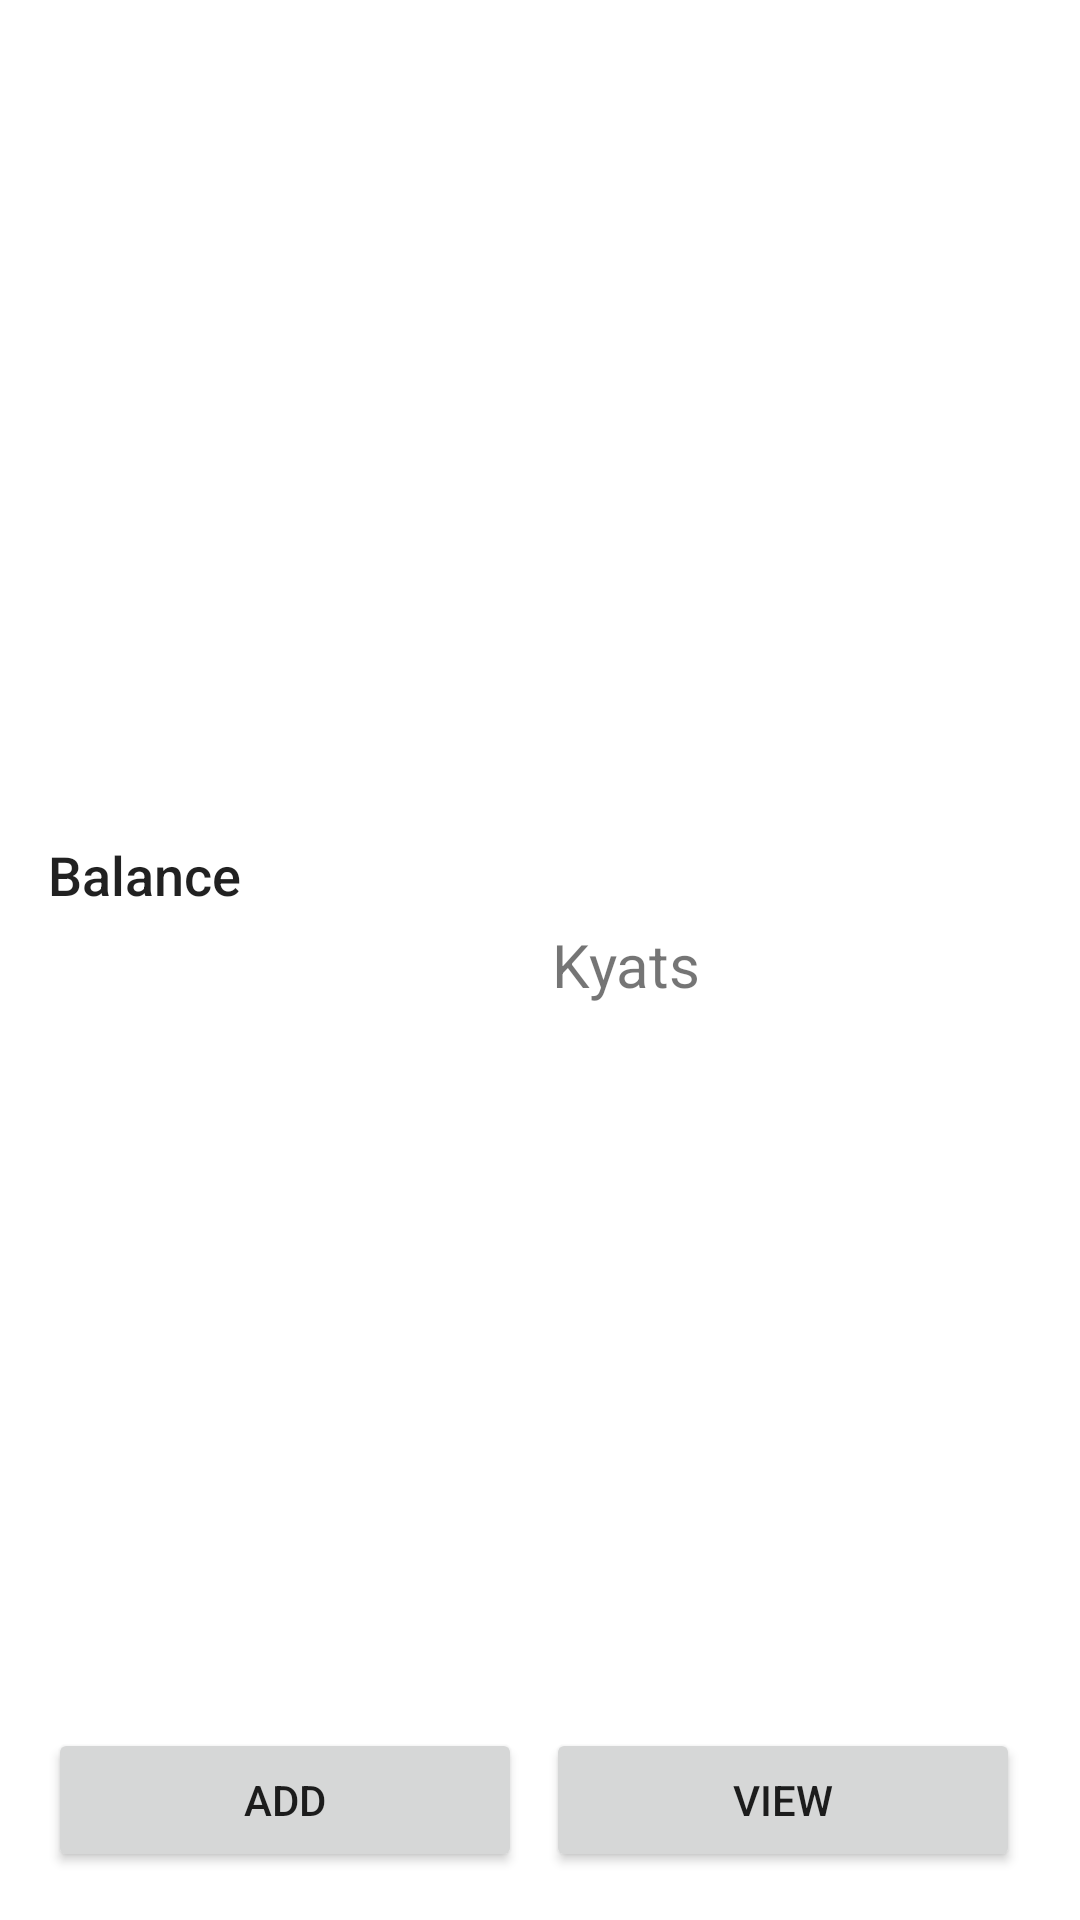

The Android layout XML behind this screen, and the referenced resources:
<!-- AndroidManifest.xml: application theme Theme.BudgetTracker -->
<!-- res/layout/activity_main.xml -->
<?xml version="1.0" encoding="utf-8"?>
<RelativeLayout
    xmlns:android="http://schemas.android.com/apk/res/android"
    xmlns:tools="http://schemas.android.com/tools"
    android:layout_width="match_parent"
    android:layout_height="match_parent"
    android:padding="16dp">

    <TextView
        android:id="@+id/balance"
        android:layout_width="wrap_content"
        android:layout_height="wrap_content"
        android:layout_centerInParent="true"
        android:textSize="24sp" />

    <TextView
        android:layout_width="wrap_content"
        android:layout_height="wrap_content"
        android:layout_alignBaseline="@id/balance"
        android:layout_marginStart="4dp"
        android:layout_toEndOf="@id/balance"
        android:text="@string/MMK"
        android:textSize="20sp" />

    <TextView
        android:layout_width="wrap_content"
        android:layout_height="wrap_content"
        android:layout_above="@id/balance"
        android:text="Balance"
        android:textAppearance="@style/TextAppearance.AppCompat.Title"
        android:textSize="18sp" />

    <TextView
        android:id="@+id/monthAndYear"
        android:layout_width="wrap_content"
        android:layout_height="wrap_content"
        android:layout_alignParentEnd="true"
        android:layout_marginBottom="4dp"
        android:textSize="20sp" />

    <TextView
        android:id="@+id/dayLeft"
        android:layout_width="wrap_content"
        android:layout_height="wrap_content"
        android:layout_below="@id/monthAndYear"
        android:layout_alignParentEnd="true"
        android:layout_marginBottom="8dp"
        android:textSize="14sp" />

    <HorizontalScrollView
        android:layout_width="match_parent"
        android:layout_height="wrap_content"
        android:layout_below="@id/monthAndYear"
        android:layout_marginTop="24dp"
        android:scrollbars="none">

        <LinearLayout
            android:id="@+id/dayLayout"
            android:layout_width="wrap_content"
            android:layout_height="wrap_content"
            android:orientation="horizontal">

        </LinearLayout>

    </HorizontalScrollView>

    <LinearLayout
        android:layout_width="match_parent"
        android:layout_height="wrap_content"
        android:layout_alignParentBottom="true"
        android:orientation="horizontal">

        <Button
            android:id="@+id/addButton"
            android:layout_width="0dp"
            android:layout_height="wrap_content"
            android:layout_weight="@integer/material_motion_duration_long_1"
            android:layout_marginEnd="4dp"
            android:text="Add" />

        <Button
            android:id="@+id/viewButton"
            android:layout_width="0dp"
            android:layout_height="wrap_content"
            android:layout_weight="@integer/material_motion_duration_long_1"
            android:layout_marginStart="4dp"
            android:layout_marginEnd="4dp"
            android:text="View" />

    </LinearLayout>


</RelativeLayout>
<!-- resources referenced by this layout -->
<resources>
  <string name="MMK">Kyats</string>
  <style name="Theme.BudgetTracker" parent="Theme.MaterialComponents.DayNight.NoActionBar">
          
          <item name="colorPrimary">@color/green_gray</item>
          <item name="colorPrimaryVariant">@color/green_gray</item>
          <item name="colorOnPrimary">@color/white_smoke</item>
          
          <item name="colorSecondary">@color/teal_200</item>
          <item name="colorSecondaryVariant">@color/teal_700</item>
          <item name="colorOnSecondary">@color/black</item>
          
          <item name="android:statusBarColor">@color/white</item>
          <item name="android:windowLightStatusBar">true</item>
          
      </style>
  <color name="green_gray">#289348</color>
  <color name="white_smoke">#F5F5F5</color>
  <color name="teal_200">#FF03DAC5</color>
  <color name="teal_700">#FF018786</color>
  <color name="black">#FF000000</color>
  <color name="white">#FFFFFFFF</color>
</resources>
